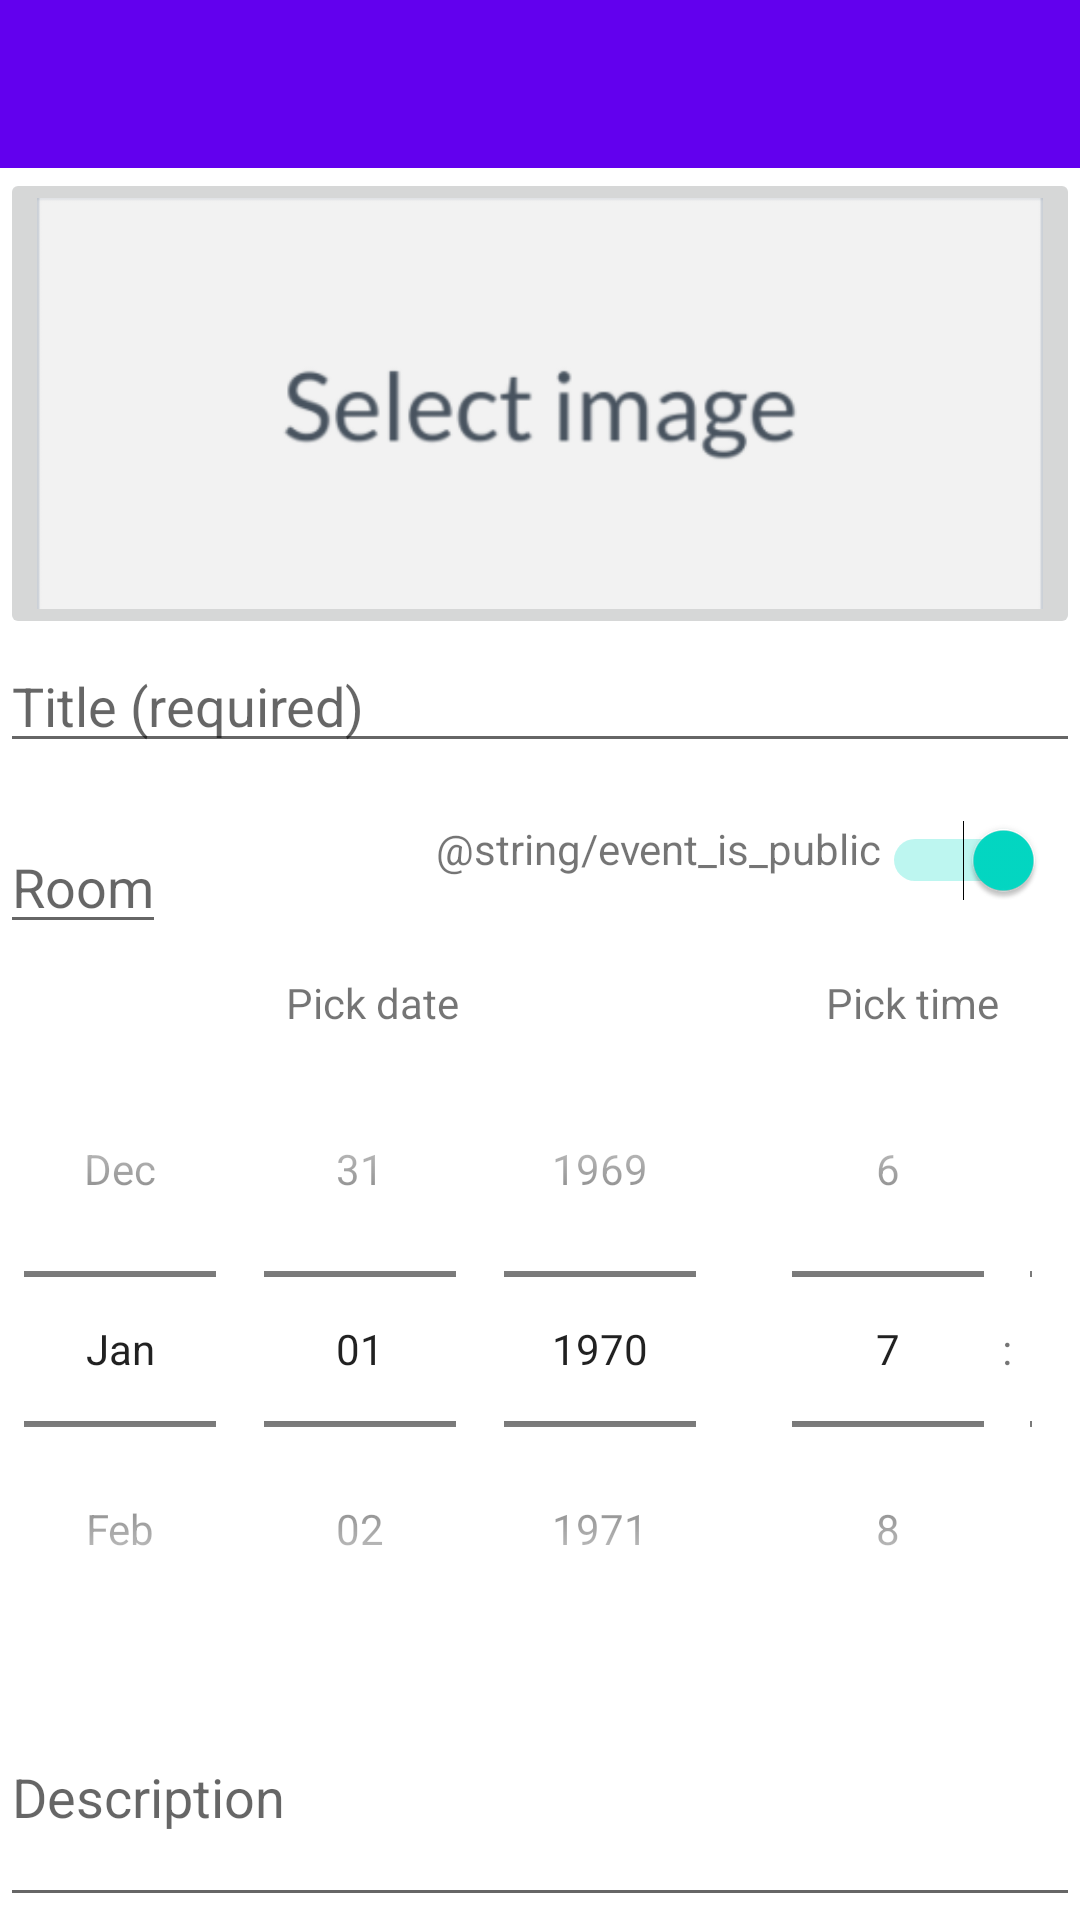

Layout XML and referenced resources for this Android screen:
<!-- AndroidManifest.xml: application theme Theme.And_project -->
<!-- res/layout/activity_create_event.xml -->
<?xml version="1.0" encoding="utf-8"?>
<LinearLayout
    xmlns:android="http://schemas.android.com/apk/res/android"
    xmlns:tools="http://schemas.android.com/tools"
    xmlns:app="http://schemas.android.com/apk/res-auto"
    android:layout_width="match_parent"
    android:layout_height="match_parent"
    android:orientation="vertical"
    tools:context=".CreateEventActivity">

    <androidx.appcompat.widget.Toolbar
        android:id="@+id/eventInfo_toolbar"
        android:minHeight="?attr/actionBarSize"
        android:layout_width="match_parent"
        android:layout_height="wrap_content"
        app:titleTextColor="@android:color/white"
        android:background="?attr/colorPrimary">
    </androidx.appcompat.widget.Toolbar>
    <ImageButton
        android:id="@+id/eventImage"
        android:layout_width="match_parent"
        android:layout_height="wrap_content"
        android:maxHeight="225dp"
        android:adjustViewBounds="true"
        android:scaleType="fitCenter"
        android:onClick="dispatchTakePictureIntent"
        android:src="@drawable/selectimage" />
    <EditText
        android:id="@+id/eventTitle"
        android:layout_width="match_parent"
        android:layout_height="wrap_content"
        android:hint="@string/text_title"/>
    <TextView
        android:id="@+id/eventTitleError"
        android:layout_width="wrap_content"
        android:layout_height="wrap_content"/>
    <androidx.constraintlayout.widget.ConstraintLayout
        android:layout_width="match_parent"
        android:layout_height="wrap_content"
        android:orientation="horizontal">
        <EditText
            android:id="@+id/eventRoom"
            android:layout_width="wrap_content"
            android:layout_height="wrap_content"
            app:layout_constraintLeft_toLeftOf="parent"
            app:layout_constraintTop_toTopOf="parent"
            android:hint="@string/text_room"/>
        <TextView
            android:layout_width="wrap_content"
            android:layout_height="wrap_content"
            app:layout_constraintTop_toTopOf="parent"
            app:layout_constraintRight_toLeftOf="@+id/eventIsPublic"
            android:text="@string/event_is_public" />
        <Switch
            android:id="@+id/eventIsPublic"
            android:layout_width="wrap_content"
            android:layout_height="match_parent"
            android:checked="true"
            android:layout_marginRight="12dp"
            app:layout_constraintTop_toTopOf="parent"
            app:layout_constraintRight_toRightOf="parent" />
    </androidx.constraintlayout.widget.ConstraintLayout>

    <LinearLayout
        android:layout_width="match_parent"
        android:layout_height="wrap_content"
        android:layout_marginTop="10dp"
        android:orientation="horizontal">
        <LinearLayout
            android:layout_width="wrap_content"
            android:layout_height="wrap_content"
            android:orientation="vertical">
            <TextView
                android:layout_width="match_parent"
                android:layout_height="wrap_content"
                android:gravity="center"
                android:text="@string/text_pick_date" />
            <DatePicker
                android:id="@+id/eventDate"
                android:layout_width="wrap_content"
                android:layout_height="wrap_content"
                android:datePickerMode="spinner"
                android:calendarViewShown="false"/>
        </LinearLayout>
        <LinearLayout
            android:layout_width="wrap_content"
            android:layout_height="wrap_content"
            android:orientation="vertical">
            <TextView
                android:layout_width="match_parent"
                android:layout_height="wrap_content"
                android:textAlignment="center"
                android:text="@string/text_pick_time" />
            <TimePicker
                android:id="@+id/eventTime"
                android:layout_width="wrap_content"
                android:layout_height="wrap_content"
                android:timePickerMode="spinner"/>
        </LinearLayout>
    </LinearLayout>
    <EditText
        android:id="@+id/eventDescription"
        android:layout_width="match_parent"
        android:layout_height="wrap_content"
        android:hint="@string/text_description"
        android:lines="3"
        android:inputType="textMultiLine"/>
    <Button
        android:layout_width="match_parent"
        android:layout_height="wrap_content"
        android:layout_marginHorizontal="10dp"
        android:onClick="addNewEvent"
        android:text="Create event" />


</LinearLayout>
<!-- resources referenced by this layout -->
<resources>
  <!-- drawable selectimage: png bitmap (drawable, 9720 bytes) -->
  <string name="text_description">Description</string>
  <string name="text_pick_date">Pick date</string>
  <string name="text_pick_time">Pick time</string>
  <string name="text_room">Room</string>
  <string name="text_title">Title (required)</string>
  <style name="Theme.And_project" parent="Theme.MaterialComponents.DayNight.DarkActionBar">
          
          <item name="colorPrimary">@color/purple_500</item>
          <item name="colorPrimaryVariant">@color/purple_700</item>
          <item name="colorOnPrimary">@color/white</item>
          
          <item name="colorSecondary">@color/teal_200</item>
          <item name="colorSecondaryVariant">@color/teal_700</item>
          <item name="colorOnSecondary">@color/black</item>
          
          <item name="android:statusBarColor" tools:targetApi="l">?attr/colorPrimaryVariant</item>
          
      </style>
  <color name="white">#FFFFFFFF</color>
  <color name="black">#FF000000</color>
  <!-- not gathered from this repository: default colours our renderer supplied (Android Studio template values) -->
  <color name="purple_500">#FF6200EE</color>
  <color name="purple_700">#FF3700B3</color>
  <color name="teal_200">#FF03DAC5</color>
  <color name="teal_700">#FF018786</color>
</resources>
